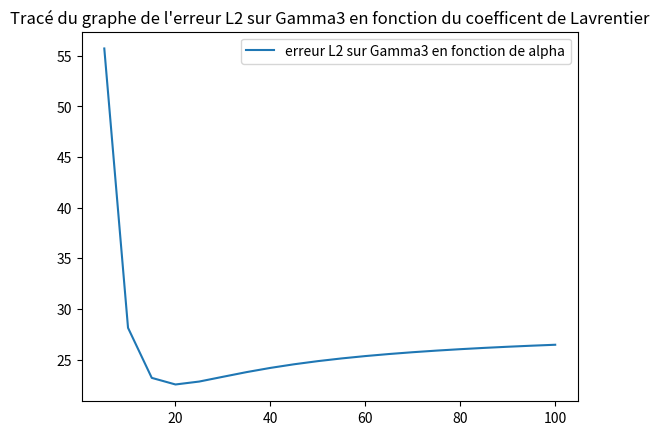

The script that saved this image:
import numpy as np
import matplotlib.pyplot as plt

res=np.array([55.705087, 28.129810, 23.189416, 22.537224, 22.826640, 23.296657, 23.760265, 24.173838, 24.532532, 24.841784, 25.108997, 25.341117, 25.544046, 25.722628, 25.880793, 26.021725, 26.148012, 26.261768, 26.364731, 26.458342])

plt.plot(np.arange(5, 105 , 5) ,res ,label='erreur L2 sur Gamma3 en fonction de alpha')
plt.title("Tracé du graphe de l'erreur L2 sur Gamma3 en fonction du coefficent de Lavrentier")
plt.legend()
plt.show()
